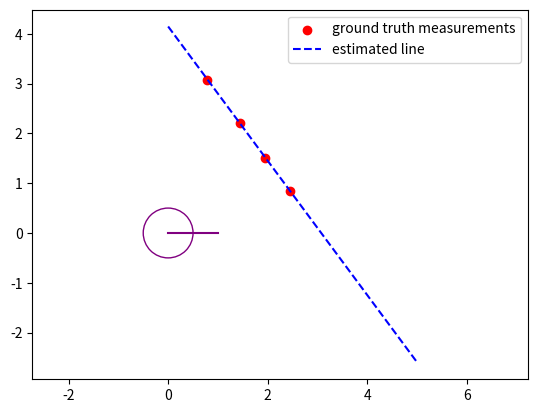

Generate this figure with matplotlib:
import numpy as np
import matplotlib.pyplot as plt

WRITE = True # set to True if you want to write the data to a CSV file

wall = [(0.1, 4.), (3., 0.1)] # (x,y) endpoints of wall
robot = [0., 0., 0.] # (x, y, theta)

# input: 
def fit_line(data):
    # yoinked from the bottom, convert to cartesian
    cartesian_coords = np.array([[d*np.cos(theta), d*np.sin(theta)] for (d, theta) in data])

    # all rows of the first column
        # our x-values
    x = cartesian_coords[:, 0]

    # all rows of the second column
        # our y-values
    y = cartesian_coords[:, 1]

    # sauce: https://www.statology.org/numpy-least-squares-fit/
        # m = slope
        # c = y-intercept
    m, c = np.linalg.lstsq(np.vstack([x, np.ones(len(x))]).T, y, rcond=None)[0]

    return m, c

# plots results (will open a window / requires Xforwarding to view over SSH)
def PlotResults(data, a, b, wall, robot):
    fig, ax = plt.subplots()

    # visualize raw data
    remap_data = np.array([[d*np.cos(theta), d*np.sin(theta)] for (d, theta) in data])
    ax.scatter(remap_data[:,0], remap_data[:,1], color='red', marker='o', label="ground truth measurements")

    # visualize robot with heading at theta=0
    viz_robo = plt.Circle(robot[0:2], 0.5, fill=False, edgecolor='purple')
    ax.add_patch(viz_robo)
    bearing = np.array([[robot[0], robot[1]],
                       [robot[0]+np.cos(robot[2]), robot[1]+np.sin(robot[2])] ] )
    ax.plot(bearing[:,0], bearing[:,1], color='purple')

    # visualize estimated wall line
    x = np.linspace(0,5,10)
    y = a*x+b
    ax.plot(x, y, color='blue', linestyle="--", label="estimated line")
    ax.legend()

    ax.set_xlim([-1, 5])
    ax.set_ylim([-1, 5])
    ax.axis('equal')
    plt.show()

def FindDistances(wall, robot):
    wall = np.array(wall)
    position = np.array(robot[0:2])
    heading = robot[2]
    data = []
    for theta in np.linspace(heading, heading+2*np.pi, 20):
        t, u, pt = ShootRay(position, theta, wall[0], wall[1])
        if t > 0 and (0 < u) and (1 > u):
            dist = np.linalg.norm(pt - position)
            data.append((round(dist,2), round(theta,2)))
    return np.array(data)

def ShootRay(pt, theta, v1, v2):
    '''
    # find line intersection parameter of edge (v1,v2)
    # https://stackoverflow.com/questions/14307158/how-do-you-check-for-intersection-between-a-line-segment-and-a-line-ray-emanatin/32146853
    # https://stackoverflow.com/questions/563198/how-do-you-detect-where-two-line-segments-intersect/565282#565282
    '''
    def Cross2d(p,q):
        return p[0]*q[1] - p[1]*q[0]

    # points on ray are (x1,y1) + t*r
    r = (np.cos(theta), np.sin(theta))
    # points on segment are (x2,y2) + u*s
    s = v2-v1
    rXs = Cross2d(r,s)

    # if ray and target edge are parallel, will get divide by zero
    u = Cross2d(v1-pt, r)/rXs
    t = Cross2d(v1-pt, s)/rXs
    pint = np.array([pt[0] + np.cos(theta)*t, pt[1] + np.sin(theta)*t])
    return t, u, pint

def main():
    dat = FindDistances(wall, robot)
    print("raw data (distance, heading):", dat)
    # optionally, write data to file to process in another language
    if WRITE:
        np.savetxt('sensor-data.csv', dat, delimiter=',', fmt='%f')
    a, b = fit_line(dat)
    PlotResults(dat, a, b, wall, robot)

if __name__ == '__main__':
    main()
